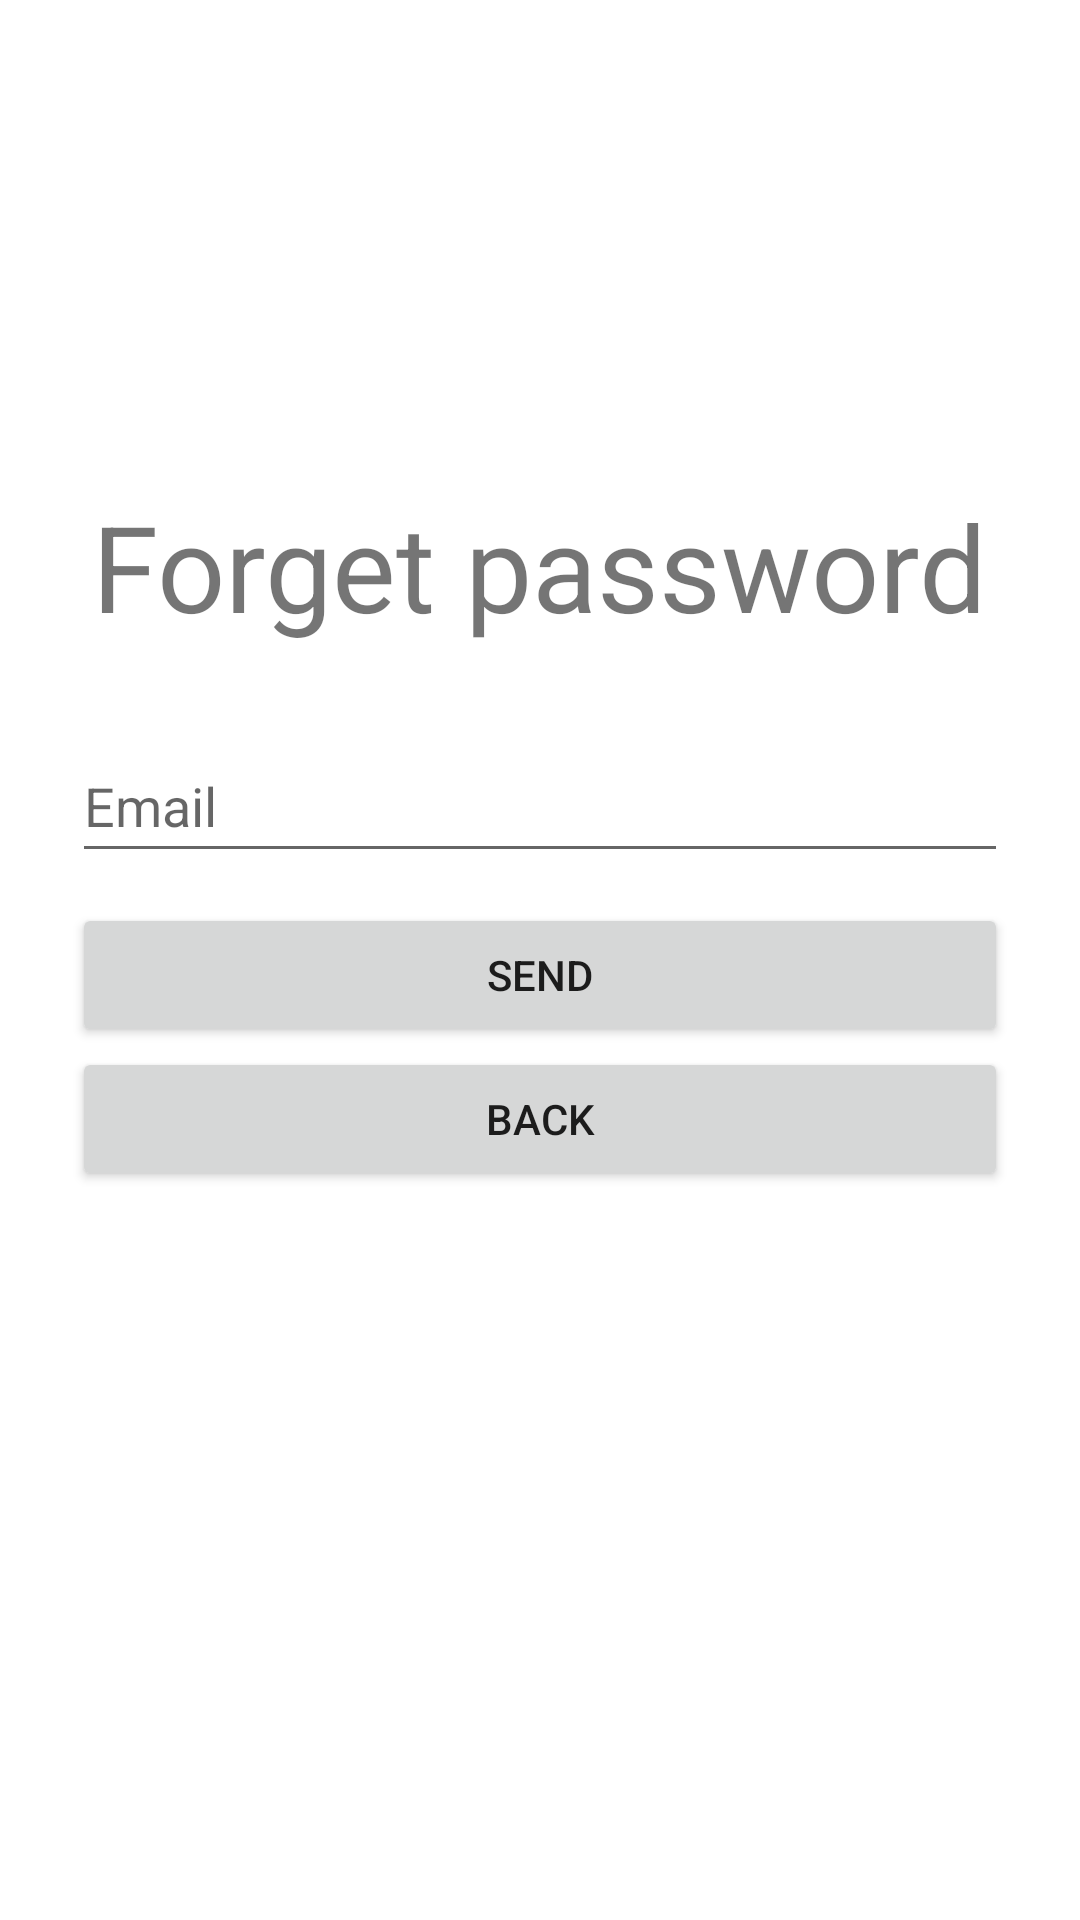

Produce the Android XML layout that renders to this screen, including the resource entries it uses.
<!-- AndroidManifest.xml: application theme Theme.MobAppsFinallyDone -->
<!-- res/layout/forgort_password_fragment.xml -->
<?xml version="1.0" encoding="utf-8"?>
<androidx.constraintlayout.widget.ConstraintLayout xmlns:android="http://schemas.android.com/apk/res/android"
    xmlns:app="http://schemas.android.com/apk/res-auto"
    android:layout_width="match_parent"
    android:layout_height="match_parent">

    <TextView
        android:layout_width="wrap_content"
        android:layout_height="wrap_content"
        android:text="Forget password"
        android:textSize="40dp"
        app:layout_constraintBottom_toTopOf="@+id/linearLayout"
        app:layout_constraintEnd_toEndOf="parent"
        app:layout_constraintHorizontal_bias="0.498"
        app:layout_constraintStart_toStartOf="parent"
        app:layout_constraintTop_toTopOf="parent"
        app:layout_constraintVertical_bias="0.854" />

    <LinearLayout
        android:id="@+id/linearLayout"
        android:layout_width="match_parent"
        android:layout_height="wrap_content"
        android:layout_marginStart="24dp"
        android:layout_marginEnd="24dp"
        android:orientation="vertical"
        app:layout_constraintBottom_toBottomOf="parent"
        app:layout_constraintEnd_toEndOf="parent"
        app:layout_constraintStart_toStartOf="parent"
        app:layout_constraintTop_toTopOf="parent">


        <EditText
            android:id="@+id/eTEmail2"
            android:layout_width="match_parent"
            android:layout_height="48dp"
            android:layout_marginBottom="10dp"
            android:hint="Email" />

        <Button
            android:id="@+id/forgetPasswordButton2"
            android:layout_width="match_parent"
            android:layout_height="wrap_content"
            android:text="Send" />

        <Button
            android:id="@+id/backButton2"
            android:layout_width="match_parent"
            android:layout_height="wrap_content"
            android:text="back" />

    </LinearLayout>

</androidx.constraintlayout.widget.ConstraintLayout>
<!-- resources referenced by this layout -->
<resources>
  <style name="Theme.MobAppsFinallyDone" parent="Theme.MaterialComponents.DayNight.DarkActionBar">
          
          <item name="colorPrimary">#E7D9A2</item>
          <item name="colorPrimaryVariant">#D1FFF8C2</item>
          <item name="colorOnPrimary">#242116</item>
          
          <item name="colorSecondary">@color/teal_200</item>
          <item name="colorSecondaryVariant">@color/teal_700</item>
          <item name="colorOnSecondary">@color/black</item>
          
          <item name="android:statusBarColor" tools:targetApi="l">?attr/colorPrimaryVariant</item>
          
      </style>
  <!-- not gathered from this repository: default colours our renderer supplied (Android Studio template values) -->
  <color name="teal_200">#FF03DAC5</color>
  <color name="teal_700">#FF018786</color>
  <color name="black">#FF000000</color>
</resources>
